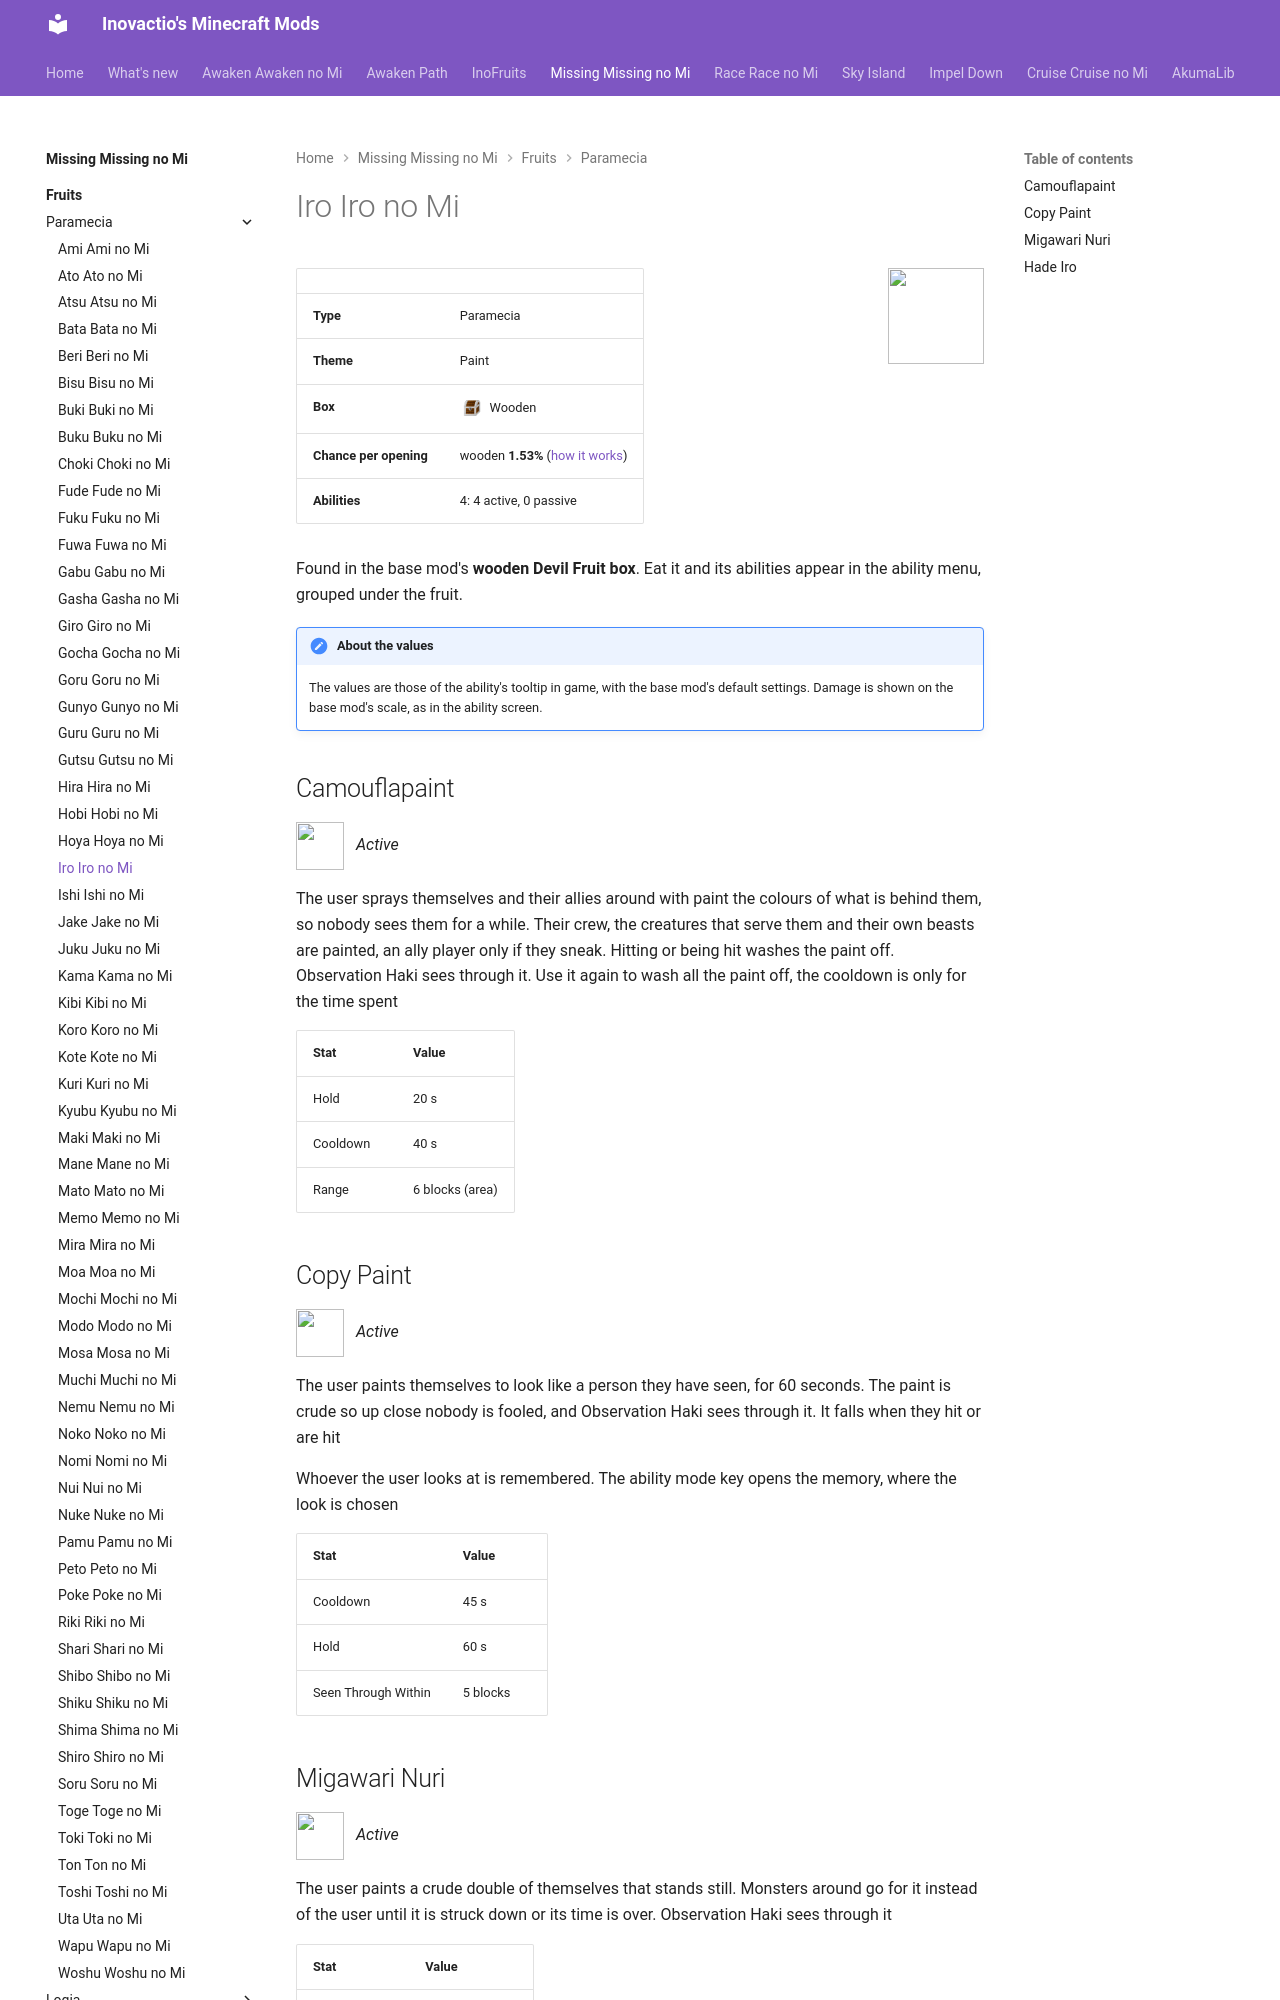

repository: Inovactio/inovactio.github.io · page: mods/missing-missing-no-mi/fruits/iro-iro-no-mi/index.html · generator: mkdocs

# Iro Iro no Mi

![](../fruit-icons/iro-iro-no-mi.png){ .mod-icon }

| | |
|---|---|
| **Type** | Paramecia |
| **Theme** | Paint |
| **Box** | ![Wooden box](../../../assets/mineminenomi/wooden_box.png "Wooden box: texture from Mine Mine no Mi"){ .box-icon } Wooden |
| **Chance per opening** | wooden **1.53%** ([how it works](index.md#box-odds)) |
| **Abilities** | 4: 4 active, 0 passive |

Found in the base mod's **wooden Devil Fruit box**. Eat it and its abilities appear in the ability menu, grouped under the fruit.

!!! note "About the values"
    The values are those of the ability's tooltip in game, with the base mod's default settings. Damage is shown on the base mod's scale, as in the ability screen.

## Camouflapaint { #camouflapaint }

![](../abilities/camouflapaint.png){ .ability-icon } *Active*

The user sprays themselves and their allies around with paint the colours of what is behind them, so nobody sees them for a while. Their crew, the creatures that serve them and their own beasts are painted, an ally player only if they sneak. Hitting or being hit washes the paint off. Observation Haki sees through it. Use it again to wash all the paint off, the cooldown is only for the time spent

| Stat | Value |
|---|---|
| Hold | 20 s |
| Cooldown | 40 s |
| Range | 6 blocks (area) |

## Copy Paint { #copy-paint }

![](../abilities/copy-paint.png){ .ability-icon } *Active*

The user paints themselves to look like a person they have seen, for 60 seconds. The paint is crude so up close nobody is fooled, and Observation Haki sees through it. It falls when they hit or are hit

Whoever the user looks at is remembered. The ability mode key opens the memory, where the look is chosen

| Stat | Value |
|---|---|
| Cooldown | 45 s |
| Hold | 60 s |
| Seen Through Within | 5  blocks |
